Run: headless pygame with SDL's dummy video driver; simulated clock (each Clock.tick advances the game by its frame time, no real sleeping); random seed 0; keys injected as events and as key.get_pressed() state; mouse plan: one left click at the window centre at the start of phase 2, then a move to the lower-right quarter at the start of phase 3.
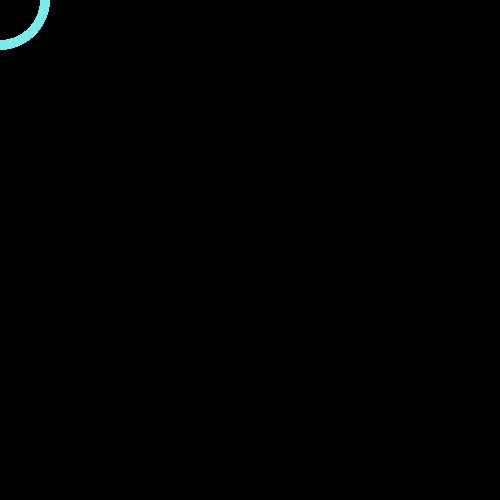
Frame 1 of 4 · flips 1–60 · no input
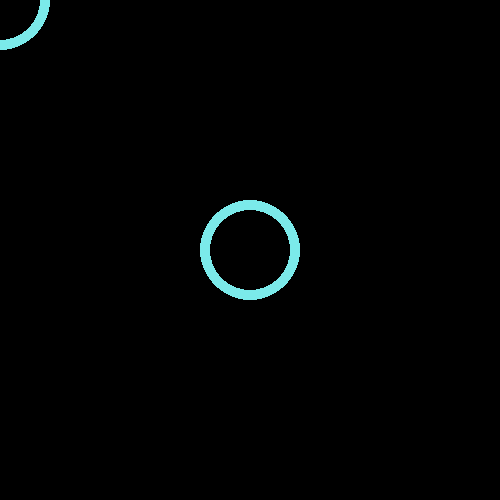
Frame 2 of 4 · flips 61–180 · clicked the window centre · tapped SPACE, RETURN · held RIGHT (→), D
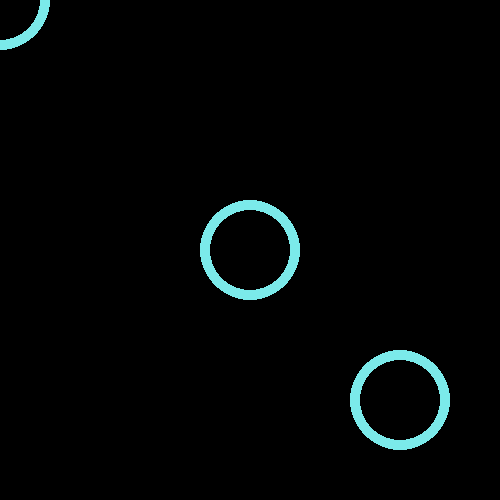
Frame 3 of 4 · flips 181–300 · moved the mouse to the lower-right quarter · held DOWN (↓), S
Frame 4 of 4 · flips 301–420 · held LEFT (←), A, UP (↑), W · screen unchanged from frame 3, image omitted

The pygame program that drew these frames:

import pygame
import sys
fps = 60
pygame.display.set_caption('Hello world')
pygame.init()

x=100
y=100
color= (123, 234, 234)

disp = pygame.display.set_mode((500, 500))
#pygame.display.update()
clock = pygame.time.Clock()



while True:
    clock.tick(fps)
    for event in pygame.event.get():
        if event.type == pygame.QUIT:
            pygame.quit()
            sys.exit()
        '''
        if event.type == pygame.MOUSEBUTTONDOWN:
            if event.button == 3:
                x += 10
            elif event.button == 1:
                if x > 50:
                    x -= 10
    
        elif event.type == pygame.KEYDOWN:
            if event.key == pygame.K_LEFT:
                x -= 5
            elif event.key == pygame.K_RIGHT:
                x += 5
            elif event.key == pygame.K_UP:
                y -= 5
            elif event.key == pygame.K_DOWN:
                y += 5
            '''
    key = pygame.key.get_pressed()
    if key[pygame.K_LEFT]:
        x -= 5
    if key[pygame.K_RIGHT]:
        x += 5

    press = pygame.mouse.get_pressed()
    pos = pygame.mouse.get_pos()
    mouse_x = pos[0]
    mouse_y = pos[1]
    if press[1]:
        pygame.draw.circle(disp, color, pos)
        disp.fill((0, 0, 0))
        pygame.display.update()

   # pygame.draw.rect(disp, (255, 245, 100), (50, 50, 100, 100), 5) #50-koordinati pryamougolnika, 100,100 razmer pryamougolnika
   # disp.fill((0, 0, 0))
    pygame.draw.circle(disp, color, (mouse_x, mouse_y), 50, 10) # 100,100-koord kruga


    pygame.display.update()
